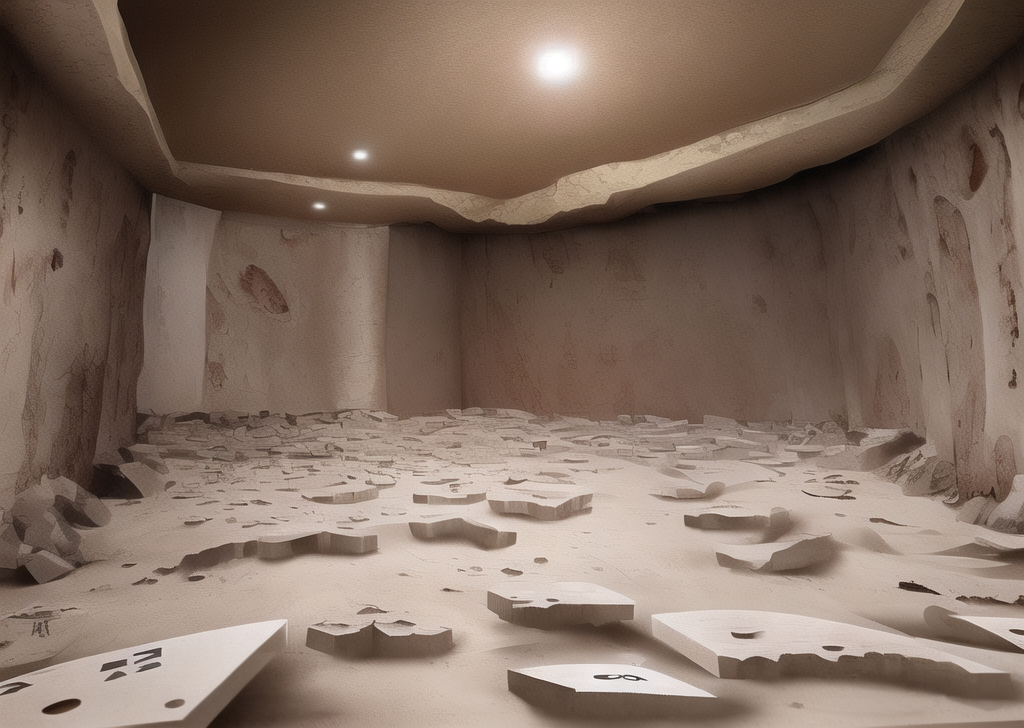
Generation parameters embedded in this image by AUTOMATIC1111 Stable Diffusion web UI or a fork of it (Forge, ...) (PNG 'parameters' text chunk):
An underground ancient ruin with scattered oracle bone turtle shells on the ground. The turtle shells have ancient Chinese script carvings on them, resembling oracle bones. This site is from an ancient civilization. No real live turtles should be included in the image
Negative prompt: turtles
Steps: 20, Sampler: Euler a, CFG scale: 7, Seed: 2846534278, Size: 1024x728, Model hash: 7f96a1a9ca, Model: anything-v5-PrtRE, Clip skip: 2, ENSD: 31337, Version: v1.3.2